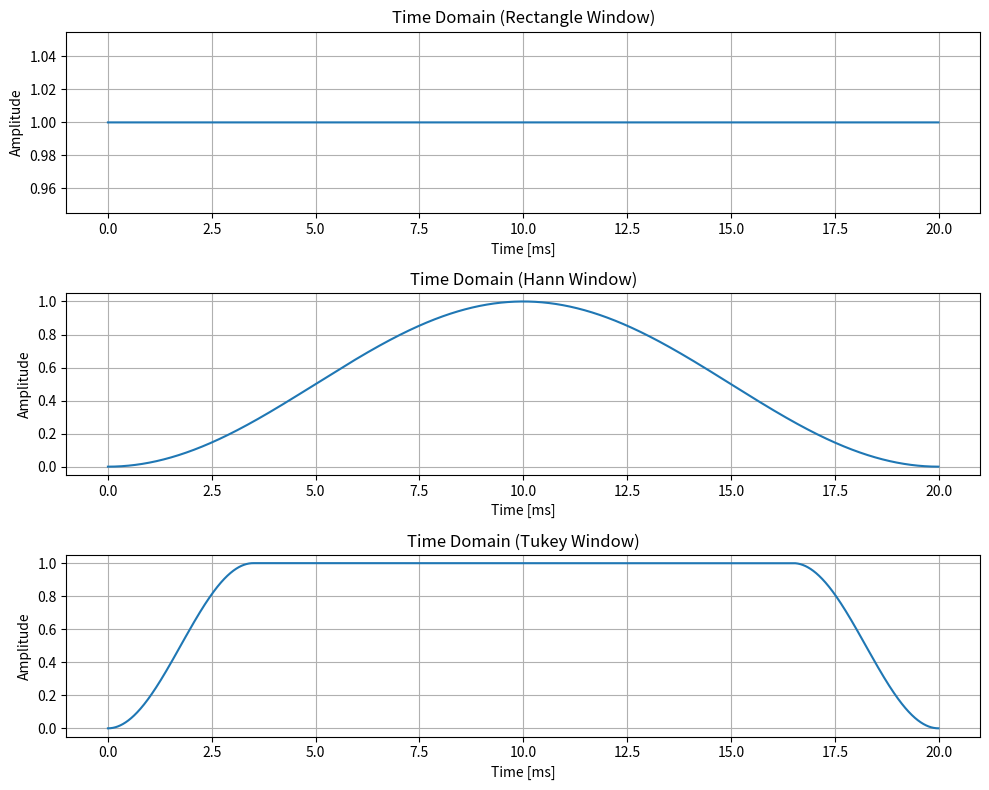
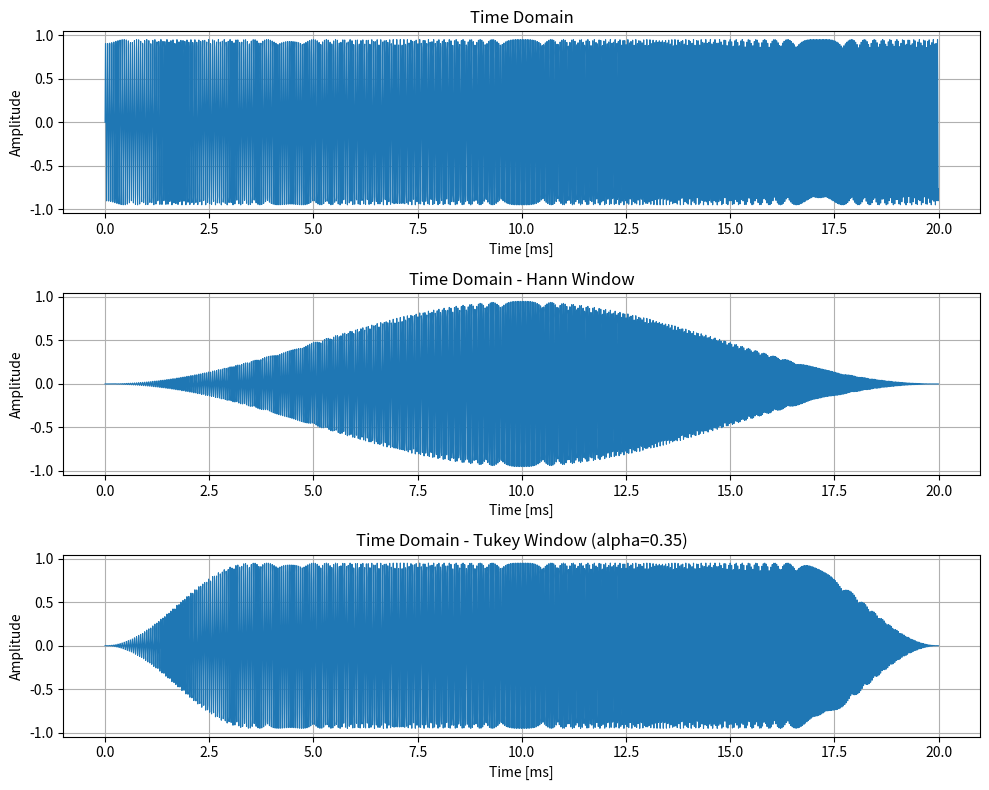
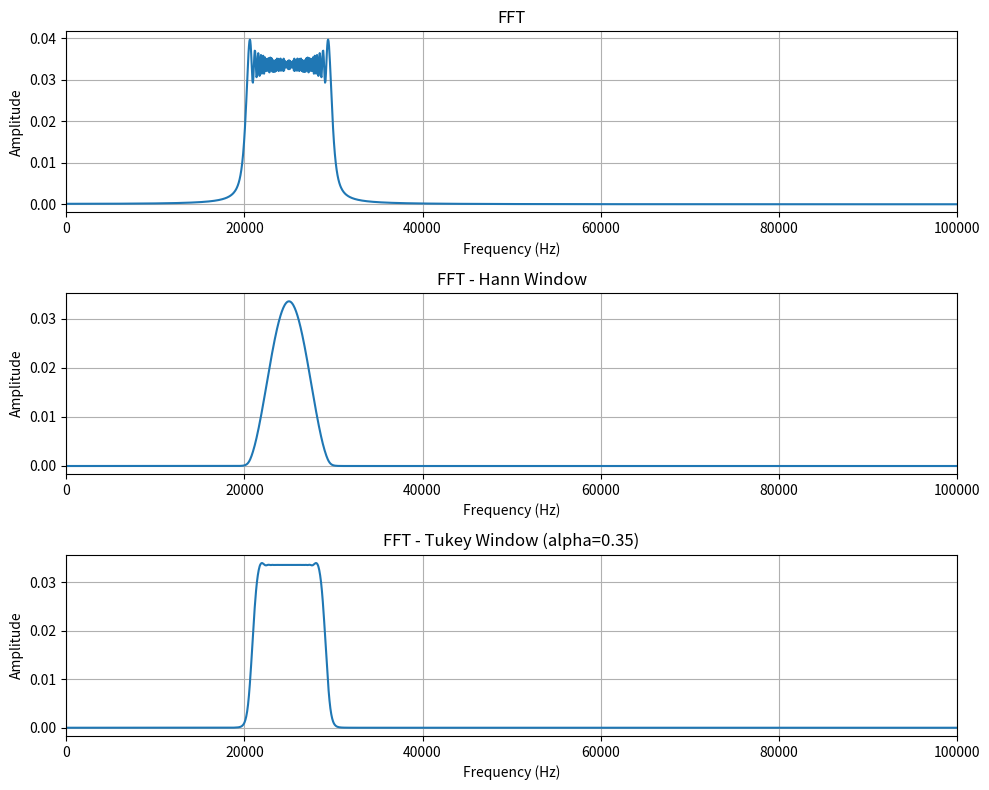
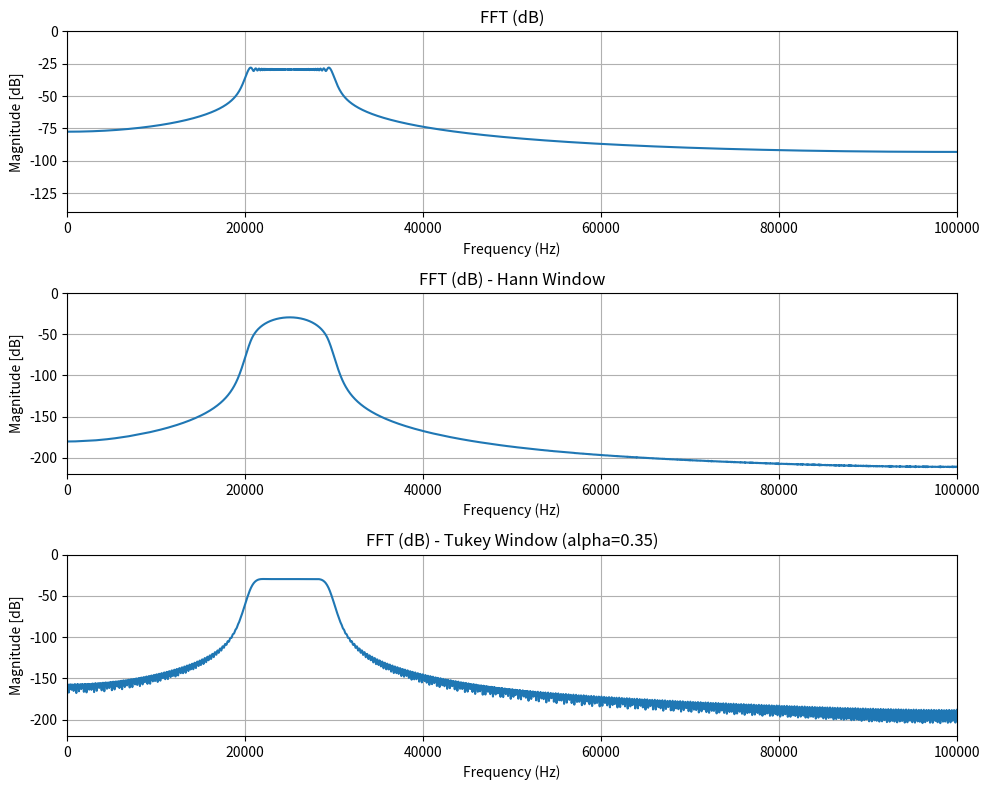
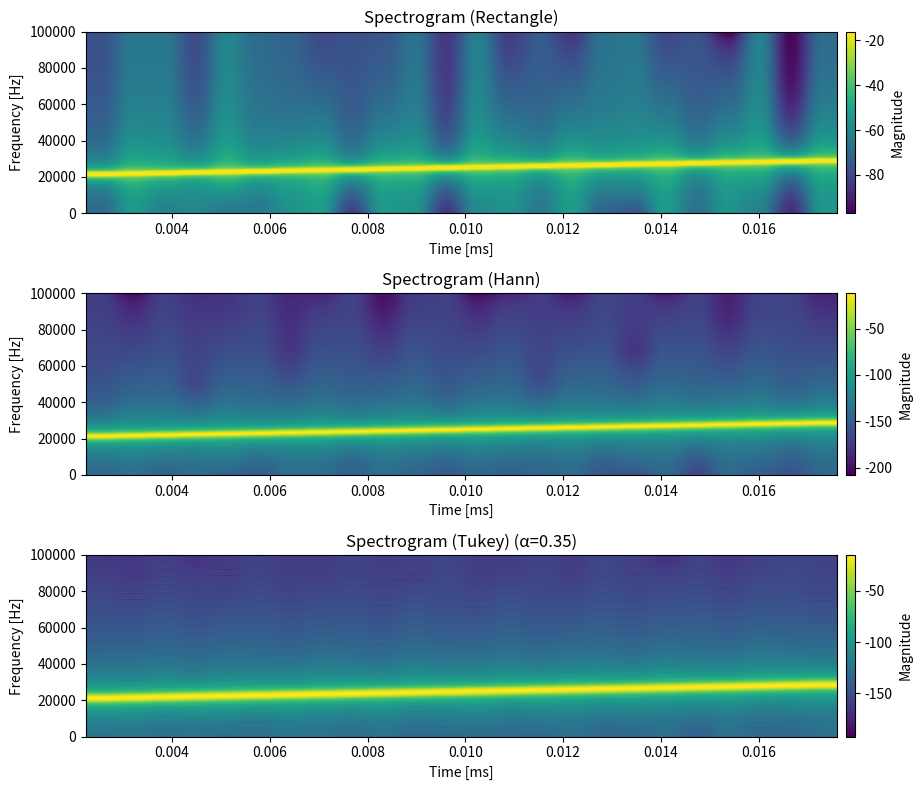

Here is the Python script that generated these plots, in order:
import numpy as np
import matplotlib.pyplot as plt

from scipy.signal.windows import tukey


################ NEED TO BE UPDATED ################
# --- PARAMETERS ---
HFM  = 0 # 0=LFM, 1=HFM

fs   = 200_000.0   # Sampling frequency
T    = 0.02        # Chirp duration
f0   = 20_000.0    # Start frequency
f1   = 30_000.0    # End frequency
bits = 32          # Bit number

# Windoing parameters
tukey_alpha = 0.35

# spectrogram parameters
nperseg     = 1024
noverlap    = 896     # ~%75 overlap
eps_db      = 1e-12  # dB log için epsilon
################ NEED TO BE UPDATED ################


# FFT function
def compute_fft(sig, fs_hz):
    X = np.fft.rfft(sig)
    freqs = np.fft.rfftfreq(len(sig), d=1/fs_hz)
    mag = np.abs(X) / len(sig)
    return freqs, mag


# HFM function
def generate_hfm_chirp(fs_hz    : float,
                       T_s      : float,
                       f0_hz    : float,
                       f1_hz    : float,
                       bits     : int   = 16,
                       amplitude: float = 0.95):
    """
    Generates an HFM (Hyperbolic Frequency Modulated) chirp and quantizes it to integers.
    """
    assert 8 <= bits <= 32, "Bits must be between 8 and 32"

    N = int(round(T_s * fs_hz))
    t = np.arange(N, dtype=np.float64) / fs_hz

    # HFM phase
    phase = (f0_hz * f1_hz * T_s / (f1_hz - f0_hz)) * np.log(
        f1_hz * T_s / (f1_hz * T_s - (f1_hz - f0_hz) * t)
    )
    phase = 2.0 * np.pi * phase

    max_int = (1 << (bits - 1)) - 1
    dtype = np.int16 if bits <= 16 else np.int32

    x = amplitude * np.sin(phase)
    out = np.round(np.clip(x, -1.0, 1.0) * max_int).astype(dtype)

    return out, t


# LFM function
def generate_lfm_chirp(fs_hz    : float,
                       T_s      : float,
                       f0_hz    : float,
                       f1_hz    : float,
                       bits     : int   = 16,
                       amplitude: float = 0.95):
    """
    Generates an LFM (Linear Frequency Modulated) chirp and quantizes it to integers.
    """
    assert 8 <= bits <= 32, "Bits must be between 8 and 32"

    k = (f1_hz - f0_hz) / T_s

    N = int(round(T_s * fs_hz))
    t = np.arange(N, dtype=np.float64) / fs_hz

    # LFM fazı
    phase = 2.0 * np.pi * (f0_hz * t + 0.5 * k * t**2)

    max_int = (1 << (bits - 1)) - 1
    dtype = np.int16 if bits <= 16 else np.int32

    x = amplitude * np.sin(phase)
    out = np.round(np.clip(x, -1.0, 1.0) * max_int).astype(dtype)

    return out, t


# --- Generate Chirp ---
if (HFM == 1):
    y_int, t = generate_hfm_chirp(fs, T, f0, f1_hz=f1, bits=bits, amplitude=0.95)
else:
    y_int, t = generate_lfm_chirp(fs, T, f0, f1_hz=f1, bits=bits, amplitude=0.95)

# Normalize for visualization
y = y_int.astype(np.float64) / ((1 << (bits - 1)) - 1)

# ---------------- WINDOWING ----------------
N = len(y)

win_rect  = np.ones(N, dtype=np.float64)         # "no window" == Rectangle
win_hann  = np.hanning(N)                        # Hann windowing
win_tukey = tukey(N, alpha=tukey_alpha)          # Tukey windowing


# --------------- WINDOWING PLOT --------------- #
plt.figure(figsize=(10, 8))

plt.subplot(3, 1, 1)
plt.plot(t * 1e3, win_rect)
plt.title("Time Domain (Rectangle Window)")
plt.xlabel("Time [ms]")
plt.ylabel("Amplitude")
plt.grid(True)

plt.subplot(3, 1, 2)
plt.plot(t * 1e3, win_hann)
plt.title("Time Domain (Hann Window)")
plt.xlabel("Time [ms]")
plt.ylabel("Amplitude")
plt.grid(True)

plt.subplot(3, 1, 3)
plt.plot(t * 1e3, win_tukey)
plt.title("Time Domain (Tukey Window)")
plt.xlabel("Time [ms]")
plt.ylabel("Amplitude")
plt.grid(True)

plt.tight_layout()
plt.show()
# --------------- WINDOWING PLOT --------------- #


# Windowing
y_rect  = y * win_rect
y_hann  = y * win_hann
y_tukey = y * win_tukey


# --------------- TIME-DOMAIN PLOT --------------- #
plt.figure(figsize=(10, 8))

plt.subplot(3, 1, 1)
plt.plot(t * 1e3, y_rect, lw=0.8)
plt.title("Time Domain")
plt.xlabel("Time [ms]")
plt.ylabel("Amplitude")
plt.grid(True)

plt.subplot(3, 1, 2)
plt.plot(t * 1e3, y_hann, lw=0.8)
plt.title("Time Domain - Hann Window")
plt.xlabel("Time [ms]")
plt.ylabel("Amplitude")
plt.grid(True)

plt.subplot(3, 1, 3)
plt.plot(t * 1e3, y_tukey, lw=0.8)
plt.title(f"Time Domain - Tukey Window (alpha={tukey_alpha})")
plt.xlabel("Time [ms]")
plt.ylabel("Amplitude")
plt.grid(True)

plt.tight_layout()
plt.show()
# --------------- TIME-DOMAIN PLOT --------------- #


# FFT Computation
freq_rect,  mag_rect  = compute_fft(y_rect,  fs)
freq_hann,  mag_hann  = compute_fft(y_hann,  fs)
freq_tukey, mag_tukey = compute_fft(y_tukey, fs)

f_low, f_high = 0, fs / 2


# --------------- FFT (MAGNITUDE) PLOT --------------- #
plt.figure(figsize=(10, 8))

plt.subplot(3, 1, 1)
plt.plot(freq_rect, mag_rect)
plt.title("FFT")
plt.xlabel("Frequency (Hz)")
plt.ylabel("Amplitude")
plt.grid(True)
plt.xlim(f_low, f_high)

plt.subplot(3, 1, 2)
plt.plot(freq_hann, mag_hann)
plt.title("FFT - Hann Window")
plt.xlabel("Frequency (Hz)")
plt.ylabel("Amplitude")
plt.grid(True)
plt.xlim(f_low, f_high)

plt.subplot(3, 1, 3)
plt.plot(freq_tukey, mag_tukey)
plt.title(f"FFT - Tukey Window (alpha={tukey_alpha})")
plt.xlabel("Frequency (Hz)")
plt.ylabel("Amplitude")
plt.grid(True)
plt.xlim(f_low, f_high)

plt.tight_layout()
plt.show()
# --------------- FFT (MAGNITUDE) PLOT --------------- #


# FFT Computation (dB)
mag_rect_db  = 20 * np.log10(mag_rect  + eps_db)
mag_hann_db  = 20 * np.log10(mag_hann  + eps_db)
mag_tukey_db = 20 * np.log10(mag_tukey + eps_db)


# --------------- FFT (dB) PLOT --------------- #
plt.figure(figsize=(10, 8))

plt.subplot(3, 1, 1)
plt.plot(freq_rect, mag_rect_db)
plt.title("FFT (dB)")
plt.xlabel("Frequency (Hz)")
plt.ylabel("Magnitude [dB]")
plt.grid(True)
plt.xlim(f_low, f_high)
plt.ylim(-140, 0)

plt.subplot(3, 1, 2)
plt.plot(freq_hann, mag_hann_db)
plt.title("FFT (dB) - Hann Window")
plt.xlabel("Frequency (Hz)")
plt.ylabel("Magnitude [dB]")
plt.grid(True)
plt.xlim(f_low, f_high)
plt.ylim(-220, 0)

plt.subplot(3, 1, 3)
plt.plot(freq_tukey, mag_tukey_db)
plt.title(f"FFT (dB) - Tukey Window (alpha={tukey_alpha})")
plt.xlabel("Frequency (Hz)")
plt.ylabel("Magnitude [dB]")
plt.grid(True)
plt.xlim(f_low, f_high)
plt.ylim(-220, 0)

plt.tight_layout()
plt.show()
# --------------- FFT (dB) PLOT --------------- #


# ---------------- Spectrogram ----------------
win_boxcar_seg = np.ones(nperseg, dtype=float)
win_hann_seg   = np.hanning(nperseg)
win_tukey_seg  = tukey(nperseg, alpha=tukey_alpha)

spec_items = [
    ("Spectrogram (Rectangle)", win_boxcar_seg),
    ("Spectrogram (Hann)", win_hann_seg),
    (f"Spectrogram (Tukey) (α={tukey_alpha})", win_tukey_seg),
]


plt.figure(figsize=(10, 8))

for i, (title, win_arr) in enumerate(spec_items, start=1):
    plt.subplot(3, 1, i)
    Pxx, freqs_s, bins_s, im = plt.specgram(
        x=y,
        NFFT=nperseg,
        Fs=fs,
        noverlap=noverlap,
        window=win_arr,
        mode='magnitude'
    )
    plt.ylim(0, fs/2)
    plt.xlabel("Time [ms]")
    plt.ylabel("Frequency [Hz]")
    plt.title(title)
    cbar = plt.colorbar(im, pad=0.01)
    cbar.set_label("Magnitude")

plt.tight_layout()
plt.show()
